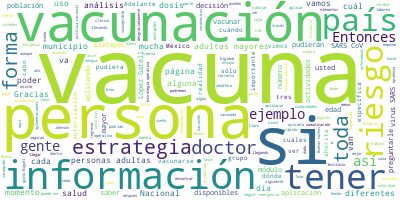

Data behind this chart, as committed beside it:
Participante, Texto, Sentimiento, Palabras, Dia, Mes, Anio
PREGUNTA, Buenas noches, doctor. Ignacio de Alba, …, 0.0, 10, 22, 02, 2021
PREGUNTA, Preguntarle si se va a replantear la log…, 0.0, 26, 22, 02, 2021
PREGUNTA, También preguntarle, en Ecatepec hay muc…, 0.0, 47, 22, 02, 2021
PREGUNTA, Gracias., 0.0, 1, 22, 02, 2021
RICARDO CORTES ALCALA, Con todo gusto. Los módulos de vacunació…, 0.0, 37, 22, 02, 2021
RICARDO CORTES ALCALA, Si las personas se están aglomerando por…, 0.0, 73, 22, 02, 2021
RICARDO CORTES ALCALA, Sobre entidades federativas en donde se …, 0.0, 72, 22, 02, 2021
RICARDO CORTES ALCALA, ¿Por qué esto es importante?, 0.0, 5, 22, 02, 2021
RICARDO CORTES ALCALA, Porque poco a poco irán llegando, como y…, 0.0, 56, 22, 02, 2021
RICARDO CORTES ALCALA, Por ejemplo, he observado muchas opinion…, 0.0, 39, 22, 02, 2021
RICARDO CORTES ALCALA, Si tenemos las dosis necesarias para est…, 0.0, 82, 22, 02, 2021
RICARDO CORTES ALCALA, Adelante, por favor., 0.0, 3, 22, 02, 2021
PREGUNTA, Buenas noches, doctor Ricardo. Le mandam…, 0.0, 23, 22, 02, 2021
PREGUNTA, Debido a que también es una petición de …, 0.0, 44, 22, 02, 2021
PREGUNTA, Por otro lado, quisiera preguntarle tamb…, 0.0, 65, 22, 02, 2021
PREGUNTA, Y la tercera sería, por ejemplo, ¿cuándo…, 0.0, 51, 22, 02, 2021
PREGUNTA, Me gustaría saber cuándo podrían ustedes…, 0.0, 20, 22, 02, 2021
PREGUNTA, Gracias., 0.0, 1, 22, 02, 2021
RICARDO CORTES ALCALA, Con todo gusto, Miguel., 0.0, 4, 22, 02, 2021
RICARDO CORTES ALCALA, En primer lugar, sobre el estado de salu…, 0.0, 57, 22, 02, 2021
RICARDO CORTES ALCALA, Estamos confiados en que el estado de sa…, 0.0, 99, 22, 02, 2021
RICARDO CORTES ALCALA, Ay, Dios, recuérdame., 0.0, 3, 22, 02, 2021
PREGUNTA, ¿Cuándo es la próxima vacuna?, 0.0, 5, 22, 02, 2021
RICARDO CORTES ALCALA, La próxima vacuna en tener una autorizac…, 0.0, 62, 22, 02, 2021
RICARDO CORTES ALCALA, Esta información la pueden encontrar tam…, 0.0, 103, 22, 02, 2021
RICARDO CORTES ALCALA, No quiere decir lo que estoy diciendo, n…, 0.0, 50, 22, 02, 2021
RICARDO CORTES ALCALA, Las nuevas vacunas irán saliendo con más…, 0.0, 40, 22, 02, 2021
RICARDO CORTES ALCALA, Sin embargo, como se ha presentado en es…, 0.0, 109, 22, 02, 2021
RICARDO CORTES ALCALA, Entonces, tenemos en México ya múltiples…, 0.0, 55, 22, 02, 2021
RICARDO CORTES ALCALA, ¿Cuándo podrán regresar las personas adu…, 0.0, 10, 22, 02, 2021
RICARDO CORTES ALCALA, Muchas personas adultas mayores tienen t…, 0.0, 31, 22, 02, 2021
RICARDO CORTES ALCALA, En realidad, si tenemos este conjunto de…, 0.0, 62, 22, 02, 2021
RICARDO CORTES ALCALA, Por ejemplo, en estados en naranja o en …, 0.0, 40, 22, 02, 2021
RICARDO CORTES ALCALA, Entonces, en naranja y en rojo la recome…, 0.0, 178, 22, 02, 2021
RICARDO CORTES ALCALA, Y también el hecho de tener aglomeracion…, 0.0, 92, 22, 02, 2021
RICARDO CORTES ALCALA, Adelante, por favor., 0.0, 3, 22, 02, 2021
PREGUNTA, Gracias, doctor., 0.0, 2, 22, 02, 2021
PREGUNTA, También preguntarle, hay personas en la …, 0.0, 29, 22, 02, 2021
PREGUNTA, Preguntarle si se ha pensado en intensif…, 0.0, 18, 22, 02, 2021
PREGUNTA, Y también preguntarle, si nos pudieran v…, 0.0, 16, 22, 02, 2021
PREGUNTA, Gracias., 0.0, 1, 22, 02, 2021
RICARDO CORTES ALCALA, Con mucho gusto. Los materiales que se e…, 0.0, 80, 22, 02, 2021
RICARDO CORTES ALCALA, Ahora, para llegar a las comunidades más…, 0.0, 58, 22, 02, 2021
RICARDO CORTES ALCALA, Y algo que me parece que es importante c…, 0.0, 83, 22, 02, 2021
RICARDO CORTES ALCALA, Esto lo haremos a través del conocimient…, 0.0, 67, 22, 02, 2021
PREGUNTA, Por ejemplo, si una persona mayor de 60 …, 0.0, 27, 22, 02, 2021
RICARDO CORTES ALCALA, Claro que sí. Las vacunas, como lo comen…, 0.0, 143, 22, 02, 2021
RICARDO CORTES ALCALA, Pero para esto, esto de hablar de un per…, 0.0, 75, 22, 02, 2021
RICARDO CORTES ALCALA, Todos estos elementos son los que a noso…, 0.0, 105, 22, 02, 2021
RICARDO CORTES ALCALA, ¿Por qué?, 0.0, 2, 22, 02, 2021
RICARDO CORTES ALCALA, A mayor cantidad de personas que nos vac…, 0.0, 84, 22, 02, 2021
RICARDO CORTES ALCALA, Que este antivacunismo ha dado algunas s…, 0.0, 38, 22, 02, 2021
RICARDO CORTES ALCALA, Gracias a la vacunación fue que se errad…, 0.0, 61, 22, 02, 2021
RICARDO CORTES ALCALA, Adelante, Miguel, por favor., 0.0, 4, 22, 02, 2021
PREGUNTA, Doctor, quisiera saber si podrían agrega…, 0.0, 42, 22, 02, 2021
PREGUNTA, Los costos de las vacunas o cuánto tambi…, 0.0, 33, 22, 02, 2021
PREGUNTA, Ahorita quise también explicarle a una s…, 0.0, 30, 22, 02, 2021
PREGUNTA, Y otra cosa también, si podría, por ejem…, 0.0, 59, 22, 02, 2021
PREGUNTA, Sabemos que la estrategia y los protocol…, 0.0, 61, 22, 02, 2021
PREGUNTA, Entonces, no sé si pudiera haber alguna …, 0.0, 35, 22, 02, 2021
... 22 more rows
